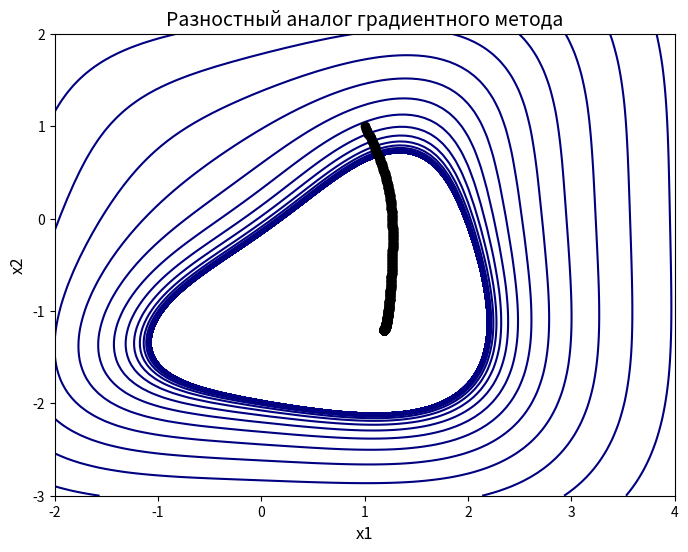

The script that saved this image:
import numpy as np
import matplotlib.pyplot as plt


call_count_f = 0
call_count_grad = 0


def f(x):
    global call_count_f
    call_count_f += 1
    return 4 * pow(x[0], 4) - 6 * x[0] * x[1] - 34 * x[0] + 5 * pow(x[1], 4) + 42 * x[1] + 7


def grad_f(x):
    global call_count_grad
    call_count_grad += 1
    return np.array([16*pow(x[0], 3) - 6*x[1] - 34, -6*x[0] + 20*pow(x[1], 3) + 42])


def diff_gradient():
    iter_count = 0
    x = x0.copy()
    x_traj = [x.copy()]
    while True:
        iter_count += 1
        # Обновление координат
        x_new = x - eps * grad_f(x)
        x_traj.append(x_new.copy())
        # Проверка условия остановки
        if np.linalg.norm(x_new - x) < tolerance or iter_count >= M:
            break
        x = x_new
        x_traj.append(x.copy())
    return x, iter_count, x_traj


x0 = np.array([1, 1])
eps = 0.0005
M = 1000
tolerance = 1e-6
min, iters, x_traj = diff_gradient()
print("Число итераций: ", iters)
print("Количество вычислений функции: ", call_count_f)
print("Количество вычислений градиента функции: ", call_count_grad)
print("Найденное решение (min): ", min)
print("Значение функции: ", f(min))

print("Траектория движения к экстремуму", x_traj)
# Визуализация
x = np.linspace(-2, 4, 100)
y = np.linspace(-3, 2, 100)
X, Y = np.meshgrid(x, y)
Z = f([X, Y])
plt.figure(figsize=(8, 6))
plt.contour(X, Y, Z, levels=np.logspace(-10, 10, 100), cmap='jet')
plt.plot(*zip(*x_traj), '-o', color='black')
plt.title('Разностный аналог градиентного метода', fontsize=14)
plt.xlabel('x1', fontsize=12)
plt.ylabel('x2', fontsize=12)
plt.show()

# import numpy as np
#
#
# call_count_f = 0
# call_count_grad = 0
#
#
# def f(x):
#     global call_count_f
#     call_count_f += 1
#     return x[0]**4 - x[0]*x[1] + x[1]**4 - 3*x[0] - 2*x[1] + 1
#
#
# def grad_f(x):
#     global call_count_grad
#     call_count_grad += 1
#     return np.array([4*x[0]**3 - x[1] - 3, 4*x[1]**3 - x[0] - 2])
#
#
# def diff_gradient():
#     iter_count = 0
#     x = x0.copy()
#     while True:
#         iter_count += 1
#         # Обновление координат
#         x_new = x - eps * grad_f(x)
#         # Проверка условия остановки
#         if np.linalg.norm(x_new - x) < tolerance or iter_count >= M:
#             break
#         x = x_new
#     return x, iter_count
#
#
# x0 = np.array([0, 1])
# eps = 0.0005
# M = 1000
# tolerance = 1e-6
# min, iters = diff_gradient()
# print("Число итераций: ", iters)
# print("Количество вычислений функции: ", call_count_f)
# print("Найденное решение (min): ", min)
# print("Значение функции: ", f(min))